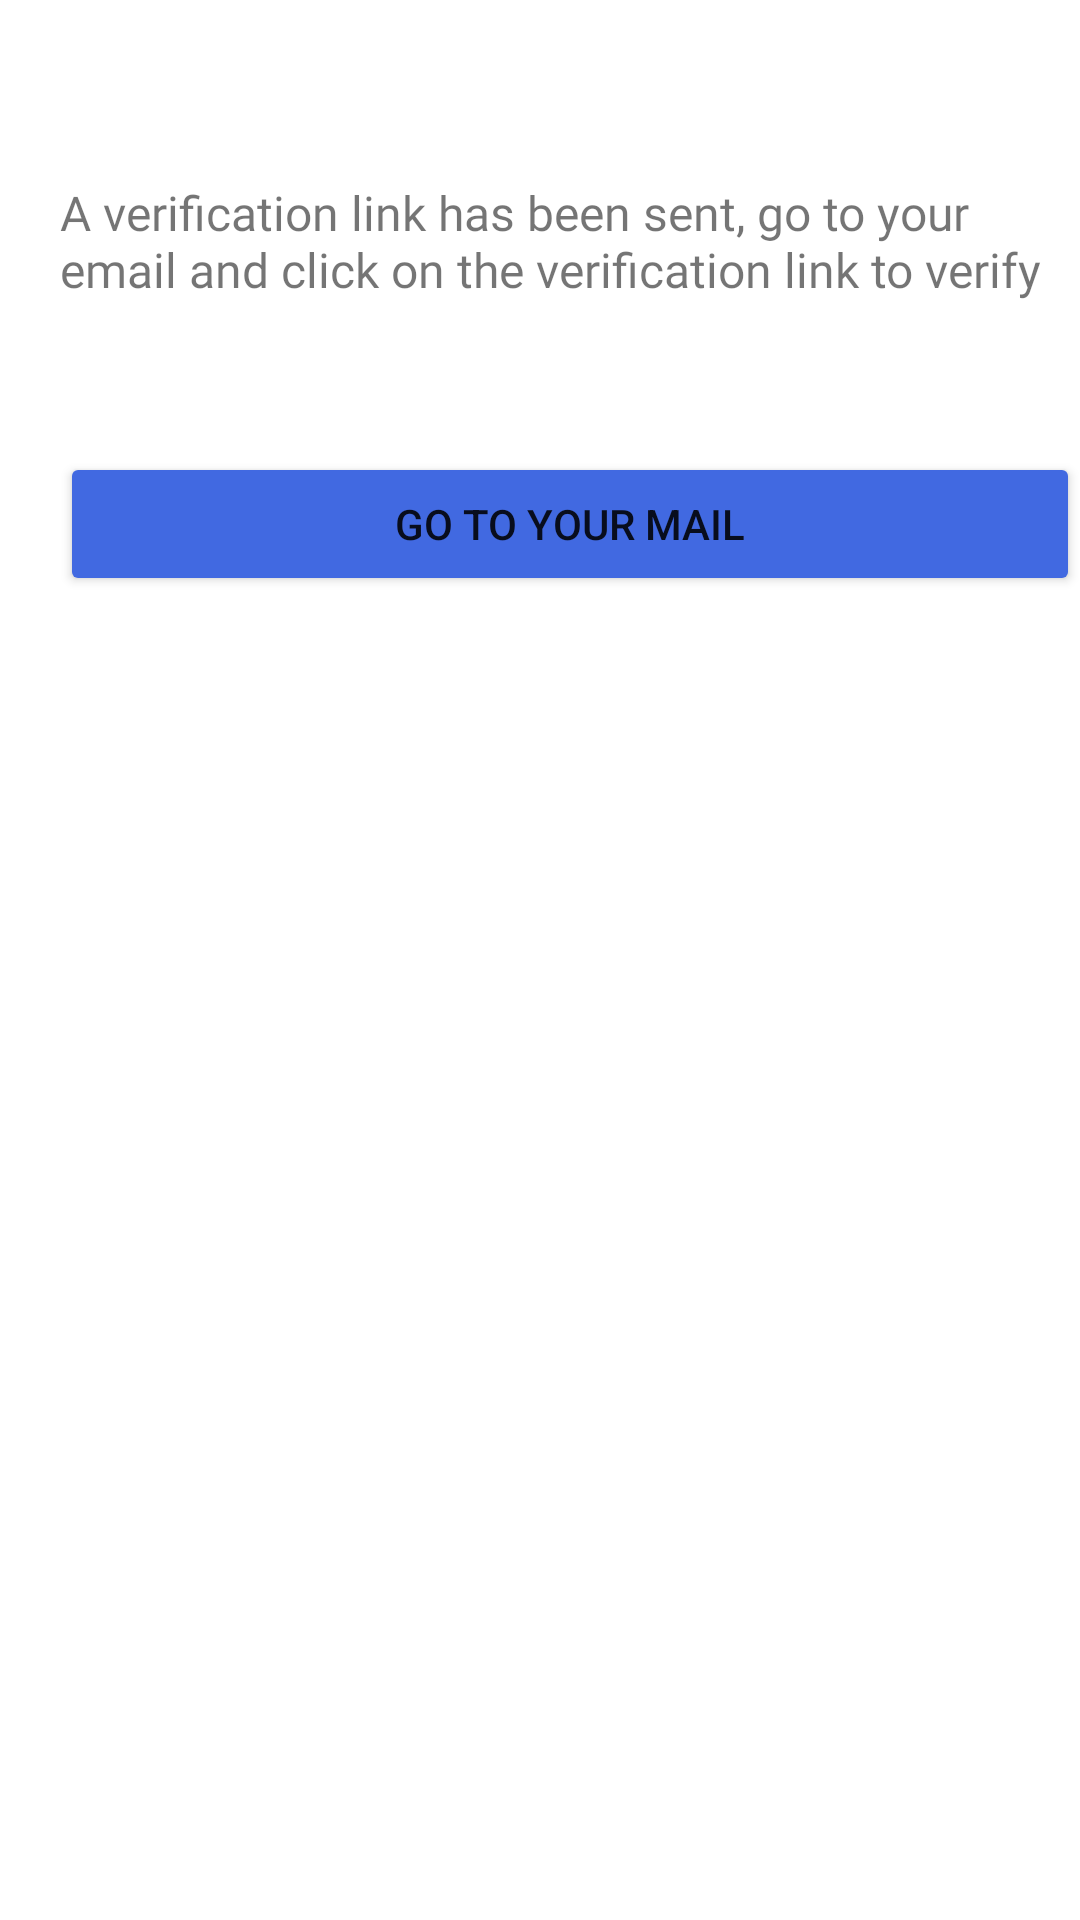

Layout XML and referenced resources for this Android screen:
<!-- AndroidManifest.xml: application theme Theme.FashionArtisan -->
<!-- res/layout/fragment_emailverification.xml -->
<?xml version="1.0" encoding="utf-8"?>
<androidx.constraintlayout.widget.ConstraintLayout xmlns:android="http://schemas.android.com/apk/res/android"
    xmlns:tools="http://schemas.android.com/tools"
    android:layout_width="match_parent"
    android:layout_height="match_parent"
    xmlns:app="http://schemas.android.com/apk/res-auto"
    tools:context=".starter.EmailverificationFragment">

    <com.google.android.material.textview.MaterialTextView
        android:id="@+id/fragment_emailverification_text_text_view"
        android:layout_width="match_parent"
        android:layout_height="wrap_content"
        android:textSize="16sp"
        android:fontFamily="@font/poppins_medium"
        android:layout_marginTop="@dimen/margin_60dp"
        android:layout_marginStart="@dimen/corner_radius_20dp"
        app:layout_constraintTop_toTopOf="parent"
        app:layout_constraintStart_toStartOf="parent"
        android:text="A verification link has been sent, go to your email and click on the verification link to verify"/>

    <Button
        android:id="@+id/fragment_emailverification_button"
        android:layout_width="match_parent"
        android:layout_marginTop="@dimen/height_50dp"
        android:layout_marginStart="@dimen/corner_radius_20dp"
        app:layout_constraintStart_toStartOf="@id/fragment_emailverification_text_text_view"
        app:layout_constraintTop_toBottomOf="@id/fragment_emailverification_text_text_view"
        android:layout_height="wrap_content"
        android:backgroundTint="@color/royal_blue"
        android:text="Go to Your Mail"/>


</androidx.constraintlayout.widget.ConstraintLayout>
<!-- resources referenced by this layout -->
<resources>
  <color name="royal_blue">#4169E1</color>
  <dimen name="corner_radius_20dp">20dp</dimen>
  <dimen name="height_50dp">50dp</dimen>
  <dimen name="margin_60dp">60dp</dimen>
  <style name="Theme.FashionArtisan" parent="Theme.MaterialComponents.DayNight.DarkActionBar">
          
          <item name="colorPrimary">@color/purple_500</item>
          <item name="colorPrimaryVariant">@color/purple_700</item>
          <item name="colorOnPrimary">@color/white</item>
          
          <item name="colorSecondary">@color/teal_200</item>
          <item name="colorSecondaryVariant">@color/teal_700</item>
          <item name="colorOnSecondary">@color/black</item>
          
          <item name="android:statusBarColor" tools:targetApi="l">?attr/colorPrimaryVariant</item>
          
      </style>
  <color name="purple_500">#FF6200EE</color>
  <color name="purple_700">#FF3700B3</color>
  <color name="white">#FFFFFFFF</color>
  <color name="teal_200">#FF03DAC5</color>
  <color name="teal_700">#FF018786</color>
  <color name="black">#FF000000</color>
</resources>
